Run: headless pygame with SDL's dummy video driver; simulated clock (each Clock.tick advances the game by its frame time, no real sleeping); random seed 0; keys injected as events and as key.get_pressed() state; no mouse input.
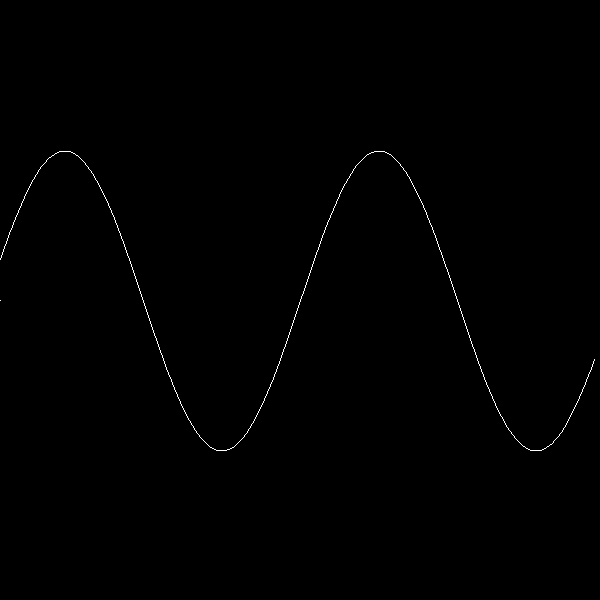
Frame 1 of 4 · flips 1–60 · no input
Frame 2 of 4 · flips 61–180 · tapped SPACE, RETURN · held RIGHT (→), D · screen unchanged from frame 1, image omitted
Frame 3 of 4 · flips 181–300 · held DOWN (↓), S · screen unchanged from frame 2, image omitted
Frame 4 of 4 · flips 301–420 · held LEFT (←), A, UP (↑), W · screen unchanged from frame 3, image omitted

The pygame program that drew these frames:

import pygame
import math
import random
import logging

logging.basicConfig(level=logging.INFO)

logger = logging.getLogger()
logger.info("Program started")

def f(x):
    return math.sin(x)

pygame.init()

POINTS = 200
COLOR = (255 ,255, 255)
WINDOW_HEIGHT = 600
WINDOW_WIDTH = 600

screen = pygame.display.set_mode((WINDOW_WIDTH, WINDOW_HEIGHT))
pygame.display.set_caption("Draw sine graph")

running = True

while running:
    for event in pygame.event.get():
        if event.type == pygame.QUIT:
            running = False
            break

    screen.fill((0, 0, 0))
    x = -6
    prev_x = 0
    prev_y = WINDOW_HEIGHT//2
    # range_x [-6, 6]
    # range_y [-1, 1]
    for i in range(POINTS + 1):
        y = WINDOW_HEIGHT//2 - (f(-6 + (12 * x / WINDOW_WIDTH)) * WINDOW_HEIGHT//4)
        pygame.draw.line(screen, COLOR, (prev_x, prev_y), (x, y))
        prev_x = x
        prev_y = y
        x += WINDOW_WIDTH/POINTS

    pygame.display.flip()

pygame.quit()
